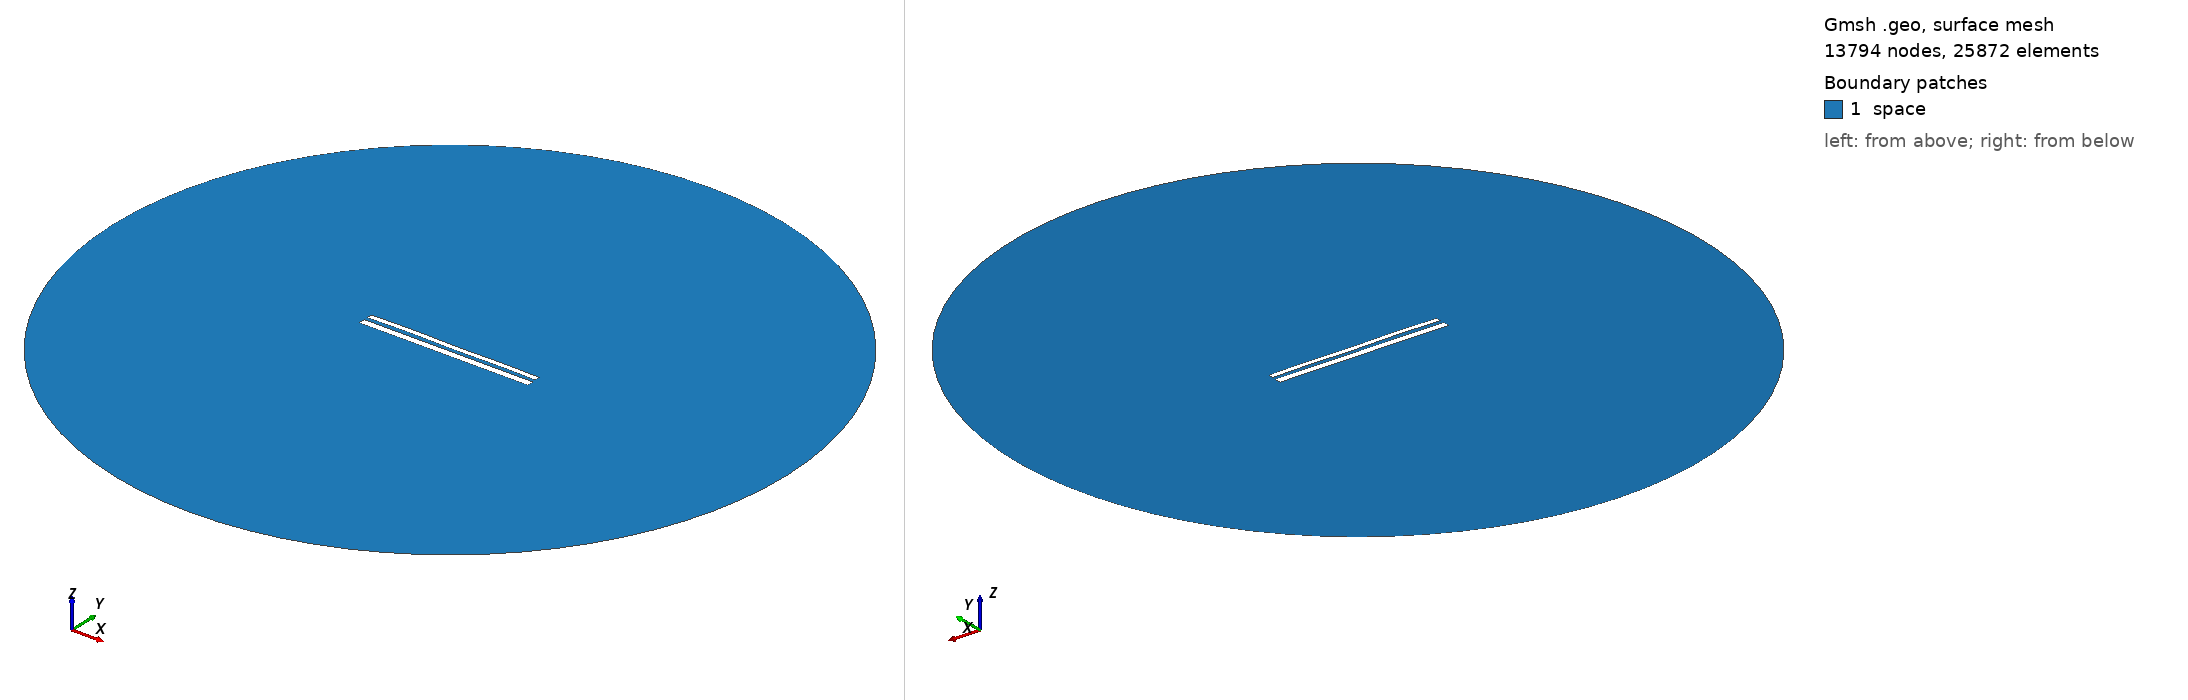

Gmsh geometry script, surface-meshed: 13794 nodes, 25872 surface elements. Boundary patches (legend numbers): 1 space. Left view from above one corner, right view from below the opposite corner. Legend entries are the model's physical surfaces. The drawing asked Gmsh for element sizes between 1% and 20% of the model's largest extent; the script's own settings can give other sizes.

=== 10970.geo (drawn) ===
//---------------------------------------
// Geometry kernel
//---------------------------------------

SetFactory("OpenCASCADE");



//---------------------------------------
// Parameters of the geometry
//---------------------------------------

// Overetch of the upper plate
overetch = 0.375;

// Distance between the plates
distance = 2.0;

// Discretization over the x axis (for the deformation)
nx = 50; 

// Length of the plate
L = 100 - overetch; 

// Number of modes
n = 4; 

// 1st mode coefficient
coeff(1) = 0.0;
beta(1) = 0.596864 * 3.1415926535 / L;

// 2nd mode coefficient
coeff(2) = 0.07499999999999998;
beta(2) = 1.49418 * 3.1415926535 / L;

// 3rd mode coefficient
coeff(3) = 0.07499999999999998;
beta(3) = 2.50025 * 3.1415926535 / L;

// 4th mode coefficient
coeff(4) = 0.15;
beta(4) = 3.49999 * 3.1415926535 / L;



//---------------------------------------
// Upper plate (deformed rectangle)
//---------------------------------------

// Coordiantes of the upper plate
xmin = -50;
xmax = 50 - overetch;

// Height of the upper plate
yheight = 4 - 2 * overetch;

// Indexes of the points
UpperID[] = {};
LowerID[] = {};
LeftID[] = {};
RightID[] = {};

// Point index
p = 1;

// Horizontal edges
For i In {1:nx}
    x = xmin + (i-1)*(xmax - xmin)/(nx-1);

    y_bottom = distance / 2 + overetch;
    For j In {1:n}
        C = (Cosh(beta(j)*L) + Cos(beta(j)*L)) / (Sinh(beta(j)*L) + Sin(beta(j)*L));
        y_bottom  = y_bottom + coeff(j) * (Cosh(beta(j)*(x+50)) - Cos(beta(j)*(x+50)) - C * (Sinh(beta(j)*(x+50)) - Sin(beta(j)*(x+50))));
    EndFor

    y_top = y_bottom + yheight;

    Point(p) = {x, y_top, 0, 1.0};
    UpperID[i] = p;
    p = p + 1;

    Point(p) = {x, y_bottom, 0, 1.0};
    LowerID[i] = p;
    p = p + 1;
EndFor

// Create point lists
UpperPts[] = {}; LowerPts[] = {};
For i In {1:nx}
  UpperPts[] += {UpperID[i]};
  LowerPts[] += {LowerID[i]};
EndFor

// Build splines
Spline(1) = {UpperPts[]};
Spline(2) = {LowerPts[]};
Line(3) = {LowerPts[nx-1], UpperPts[nx-1]};
Line(4) = {LowerPts[0], UpperPts[0]};

// Build the plane surface
Curve Loop(1) = {2, 3, -1, -4};
Plane Surface(1) = {1};



//---------------------------------------
// Lower plate (rectangle)
//---------------------------------------

// Vertices
Point(1001) = {-50, -1, 0, 1.0};
Point(1002) = { 50, -1, 0, 1.0};
Point(1003) = { 50,  -5, 0, 1.0};
Point(1004) = {-50,  -5, 0, 1.0};

// Edges
Line(5) = {1001, 1002};
Line(6) = {1002, 1003};
Line(7) = {1003, 1004};
Line(8) = {1004, 1001};

// Plane surface
Line Loop(2) = {5, 6, 7, 8};
Plane Surface(2) = {2}; 



//---------------------------------------
// Outer (fictious) boundary
//---------------------------------------

// Points
Point(1005) = {0, 0, 0};       // Center
Point(1006) = {200, 0, 0};     // Start point
Point(1007) = {0, 200, 0};     // 90 degrees
Point(1008) = {-200, 0, 0};    // 180 degrees
Point(1009) = {0, -200, 0};    // 270 degrees

// Circle arcs (each needs start, center, end)
Circle(9) = {1006, 1005, 1007};
Circle(10) = {1007, 1005, 1008};
Circle(11) = {1008, 1005, 1009};
Circle(12) = {1009, 1005, 1006};

// Plane surface for the entire domain
Curve Loop(3) = {9, 10, 11, 12};
Surface(3) = {3};

// Subtract the plates from the whole domain to obtain the actual domain where we want to solve the equations
BooleanDifference{ Surface{3}; Delete; }{ Surface{1}; Surface{2}; Delete; }




//---------------------------------------
// Transfinite Lines/Curves
//---------------------------------------

// Set the number of points on the boundaries
r = 7;

// Plates
Transfinite Curve {1, 2} = 50*r Using Progression 1;
Transfinite Curve {3, 4} = 2*r Using Progression 1;
Transfinite Line {5, 7} = 50*r Using Progression 1;
Transfinite Line {6, 8} = 2*r Using Progression 1;

// Outer boundary
Transfinite Line {9, 10, 11, 12} = 20 Using Progression 1;



//---------------------------------------
// Physical groups
//---------------------------------------                

// Physical curves (boundaries)
Physical Line("force_segment", 10) = {2};
Physical Line("upper_plate", 11) = {1, 3, 4};
Physical Line("lower_plate", 12) = {5, 6, 7, 8};
Physical Line("boundary", 20) = {9, 10, 11, 12};

// Physical Surfaces
Physical Surface("space", 30) = {3};



//---------------------------------------
// 6. Generate the Mesh
//---------------------------------------

// 2D mesh generation
Mesh 2;
